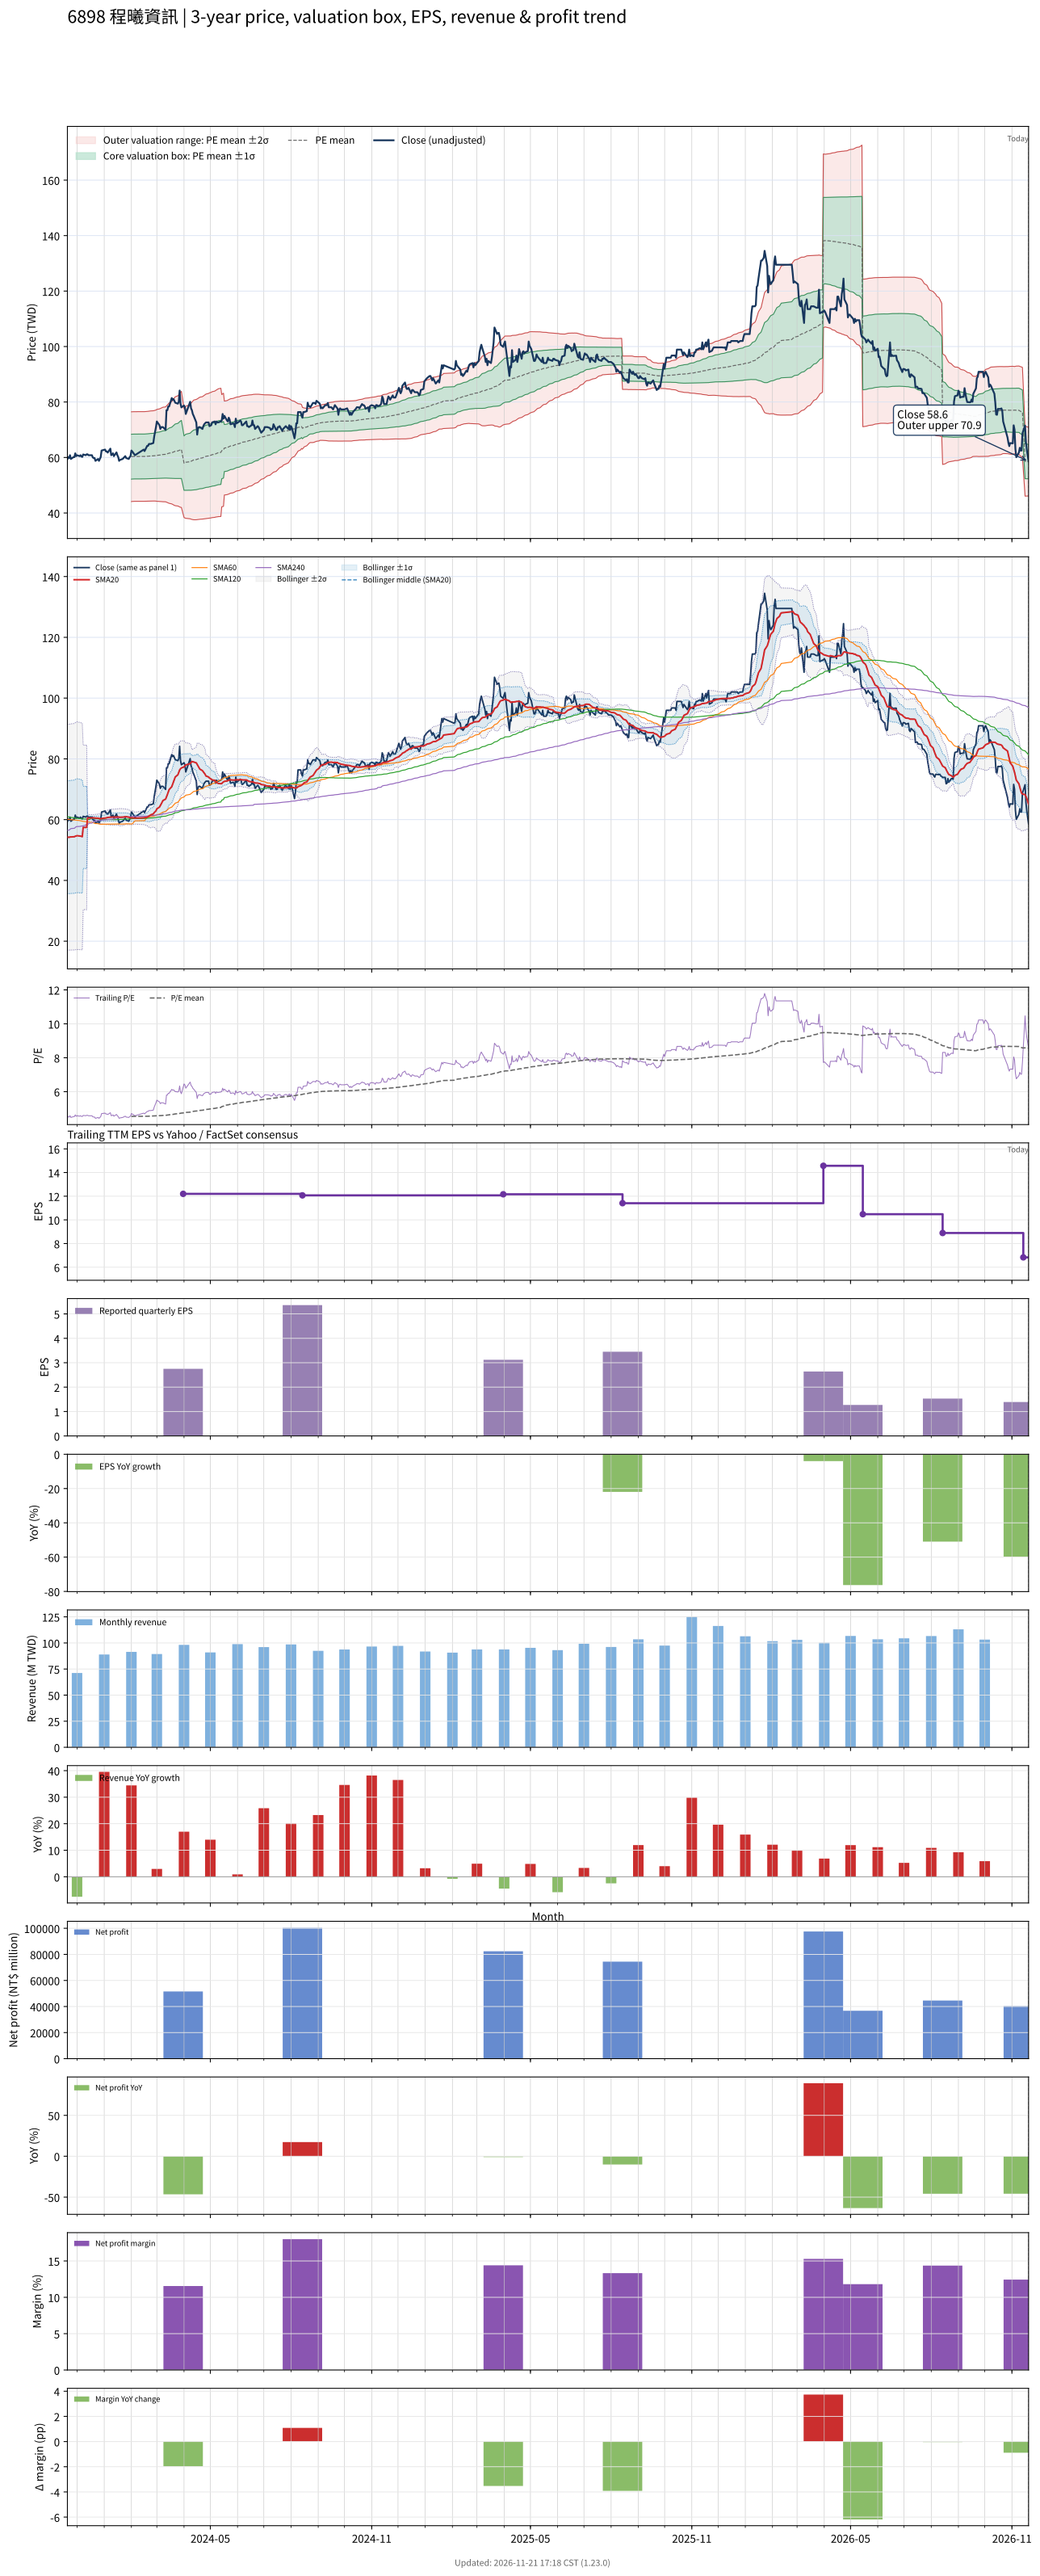

The data file committed next to this chart (first rows):
# chart-version: skill-stock-dynamic-val…
date, close, available_date, period_end, eps, ttm_eps, pe, pe_mean, pe_std, price_m2, price_m1, price_mean, price_p1, price_p2, forward_eps, forward_pe, forward_pe_mean, forward_pe_std, forward_price_m2, forward_price_m1, forward_price_mean, forward_price_p1, forward_price_p2, sma20
2023-11-20, 59.4, 2023-08-14, 2023-06-30, 4.42, 13.27, 4.475, , , , , , , , , , , , , , , , , 54.24
2023-11-21, 60.15, 2023-08-14, 2023-06-30, 4.42, 13.27, 4.531, , , , , , , , , , , , , , , , , 54.22
2023-11-22, 59.81, 2023-08-14, 2023-06-30, 4.42, 13.27, 4.506, , , , , , , , , , , , , , , , , 54.19
2023-11-23, 60.82, 2023-08-14, 2023-06-30, 4.42, 13.27, 4.582, , , , , , , , , , , , , , , , , 54.28
2023-11-24, 59.47, 2023-08-14, 2023-06-30, 4.42, 13.27, 4.48, , , , , , , , , , , , , , , , , 54.3
2023-11-27, 60.15, 2023-08-14, 2023-06-30, 4.42, 13.27, 4.531, , , , , , , , , , , , , , , , , 54.35
2023-11-28, 60.15, 2023-08-14, 2023-06-30, 4.42, 13.27, 4.531, , , , , , , , , , , , , , , , , 54.38
2023-11-29, 61.5, 2023-08-14, 2023-06-30, 4.42, 13.27, 4.633, , , , , , , , , , , , , , , , , 54.53
2023-11-30, 60.49, 2023-08-14, 2023-06-30, 4.42, 13.27, 4.557, , , , , , , , , , , , , , , , , 54.62
2023-12-01, 60.82, 2023-08-14, 2023-06-30, 4.42, 13.27, 4.582, , , , , , , , , , , , , , , , , 54.72
2023-12-04, 60.49, 2023-08-14, 2023-06-30, 4.42, 13.27, 4.557, , , , , , , , , , , , , , , , , 54.63
2023-12-05, 60.82, 2023-08-14, 2023-06-30, 4.42, 13.27, 4.582, , , , , , , , , , , , , , , , , 54.58
2023-12-06, 60.35, 2023-08-14, 2023-06-30, 4.42, 13.27, 4.546, , , , , , , , , , , , , , , , , 54.5
2023-12-07, 60.21, 2023-08-14, 2023-06-30, 4.42, 13.27, 4.536, , , , , , , , , , , , , , , , , 54.4
2023-12-08, 61.09, 2023-08-14, 2023-06-30, 4.42, 13.27, 4.602, , , , , , , , , , , , , , , , , 57.46
2023-12-11, 60.82, 2023-08-14, 2023-06-30, 4.42, 13.27, 4.582, , , , , , , , , , , , , , , , , 57.42
2023-12-12, 61.16, 2023-08-14, 2023-06-30, 4.42, 13.27, 4.608, , , , , , , , , , , , , , , , , 57.48
2023-12-13, 61.16, 2023-08-14, 2023-06-30, 4.42, 13.27, 4.608, , , , , , , , , , , , , , , , , 60.54
2023-12-14, 60.82, 2023-08-14, 2023-06-30, 4.42, 13.27, 4.582, , , , , , , , , , , , , , , , , 60.58
2023-12-15, 60.82, 2023-08-14, 2023-06-30, 4.42, 13.27, 4.582, , , , , , , , , , , , , , , , , 60.53
2023-12-18, 60.82, 2023-08-14, 2023-06-30, 4.42, 13.27, 4.582, , , , , , , , , , , , , , , , , 60.6
2023-12-19, 60.01, 2023-08-14, 2023-06-30, 4.42, 13.27, 4.521, , , , , , , , , , , , , , , , , 60.59
2023-12-20, 59.81, 2023-08-14, 2023-06-30, 4.42, 13.27, 4.506, , , , , , , , , , , , , , , , , 60.59
2023-12-21, 59.81, 2023-08-14, 2023-06-30, 4.42, 13.27, 4.506, , , , , , , , , , , , , , , , , 60.54
2023-12-22, 58.8, 2023-08-14, 2023-06-30, 4.42, 13.27, 4.429, , , , , , , , , , , , , , , , , 60.51
2023-12-25, 59.47, 2023-08-14, 2023-06-30, 4.42, 13.27, 4.48, , , , , , , , , , , , , , , , , 60.47
2023-12-26, 58.8, 2023-08-14, 2023-06-30, 4.42, 13.27, 4.429, , , , , , , , , , , , , , , , , 60.4
2023-12-27, 59.47, 2023-08-14, 2023-06-30, 4.42, 13.27, 4.48, , , , , , , , , , , , , , , , , 60.3
2023-12-28, 60.15, 2023-08-14, 2023-06-30, 4.42, 13.27, 4.531, , , , , , , , , , , , , , , , , 60.29
2023-12-29, 62.51, 2023-08-14, 2023-06-30, 4.42, 13.27, 4.709, , , , , , , , , , , , , , , , , 60.37
2024-01-02, 62.85, 2023-08-14, 2023-06-30, 4.42, 13.27, 4.735, , , , , , , , , , , , , , , , , 60.49
2024-01-03, 62.17, 2023-08-14, 2023-06-30, 4.42, 13.27, 4.684, , , , , , , , , , , , , , , , , 60.56
2024-01-04, 62.17, 2023-08-14, 2023-06-30, 4.42, 13.27, 4.684, , , , , , , , , , , , , , , , , 60.65
2024-01-05, 61.77, 2023-08-14, 2023-06-30, 4.42, 13.27, 4.653, , , , , , , , , , , , , , , , , 60.73
2024-01-08, 63.19, 2023-08-14, 2023-06-30, 4.42, 13.27, 4.76, , , , , , , , , , , , , , , , , 60.83
2024-01-09, 60.82, 2023-08-14, 2023-06-30, 4.42, 13.27, 4.582, , , , , , , , , , , , , , , , , 60.83
2024-01-10, 61.09, 2023-08-14, 2023-06-30, 4.42, 13.27, 4.602, , , , , , , , , , , , , , , , , 60.83
2024-01-11, 61.5, 2023-08-14, 2023-06-30, 4.42, 13.27, 4.633, , , , , , , , , , , , , , , , , 60.84
2024-01-12, 60.49, 2023-08-14, 2023-06-30, 4.42, 13.27, 4.557, , , , , , , , , , , , , , , , , 60.83
2024-01-15, 61.84, 2023-08-14, 2023-06-30, 4.42, 13.27, 4.658, , , , , , , , , , , , , , , , , 60.88
2024-01-16, 60.82, 2023-08-14, 2023-06-30, 4.42, 13.27, 4.582, , , , , , , , , , , , , , , , , 60.88
2024-01-17, 60.15, 2023-08-14, 2023-06-30, 4.42, 13.27, 4.531, , , , , , , , , , , , , , , , , 60.88
2024-01-18, 58.8, 2023-08-14, 2023-06-30, 4.42, 13.27, 4.429, , , , , , , , , , , , , , , , , 60.83
2024-01-19, 59.13, 2023-08-14, 2023-06-30, 4.42, 13.27, 4.455, , , , , , , , , , , , , , , , , 60.8
2024-01-22, 59.47, 2023-08-14, 2023-06-30, 4.42, 13.27, 4.48, , , , , , , , , , , , , , , , , 60.83
2024-01-23, 59.81, 2023-08-14, 2023-06-30, 4.42, 13.27, 4.506, , , , , , , , , , , , , , , , , 60.85
2024-01-24, 60.15, 2023-08-14, 2023-06-30, 4.42, 13.27, 4.531, , , , , , , , , , , , , , , , , 60.92
2024-01-25, 60.49, 2023-08-14, 2023-06-30, 4.42, 13.27, 4.557, , , , , , , , , , , , , , , , , 60.97
2024-01-26, 59.81, 2023-08-14, 2023-06-30, 4.42, 13.27, 4.506, , , , , , , , , , , , , , , , , 60.95
2024-01-29, 59.47, 2023-08-14, 2023-06-30, 4.42, 13.27, 4.48, , , , , , , , , , , , , , , , , 60.8
2024-01-30, 60.15, 2023-08-14, 2023-06-30, 4.42, 13.27, 4.531, , , , , , , , , , , , , , , , , 60.66
2024-01-31, 60.49, 2023-08-14, 2023-06-30, 4.42, 13.27, 4.557, , , , , , , , , , , , , , , , , 60.58
2024-02-01, 62.51, 2023-08-14, 2023-06-30, 4.42, 13.27, 4.709, 4.542, 0.6093, 44.11, 52.2, 60.28, 68.37, 76.46, , , , , , , , , , 60.6
2024-02-02, 62.17, 2023-08-14, 2023-06-30, 4.42, 13.27, 4.684, 4.545, 0.6091, 44.15, 52.24, 60.32, 68.41, 76.49, , , , , , , , , , 60.62
2024-02-05, 60.82, 2023-08-14, 2023-06-30, 4.42, 13.27, 4.582, 4.547, 0.6086, 44.2, 52.28, 60.36, 68.44, 76.52, , , , , , , , , , 60.5
2024-02-15, 62.85, 2023-08-14, 2023-06-30, 4.42, 13.27, 4.735, 4.547, 0.6086, 44.2, 52.28, 60.36, 68.44, 76.52, , , , , , , , , , 60.6
2024-02-16, 62.31, 2023-08-14, 2023-06-30, 4.42, 13.27, 4.694, 4.548, 0.6088, 44.21, 52.29, 60.37, 68.46, 76.54, , , , , , , , , , 60.66
2024-02-19, 64.2, 2023-08-14, 2023-06-30, 4.42, 13.27, 4.837, 4.552, 0.6092, 44.25, 52.34, 60.42, 68.51, 76.59, , , , , , , , , , 60.8
2024-02-20, 64.2, 2023-08-14, 2023-06-30, 4.42, 13.27, 4.837, 4.554, 0.6098, 44.27, 52.36, 60.45, 68.55, 76.64, , , , , , , , , , 60.98
... 669 more rows
